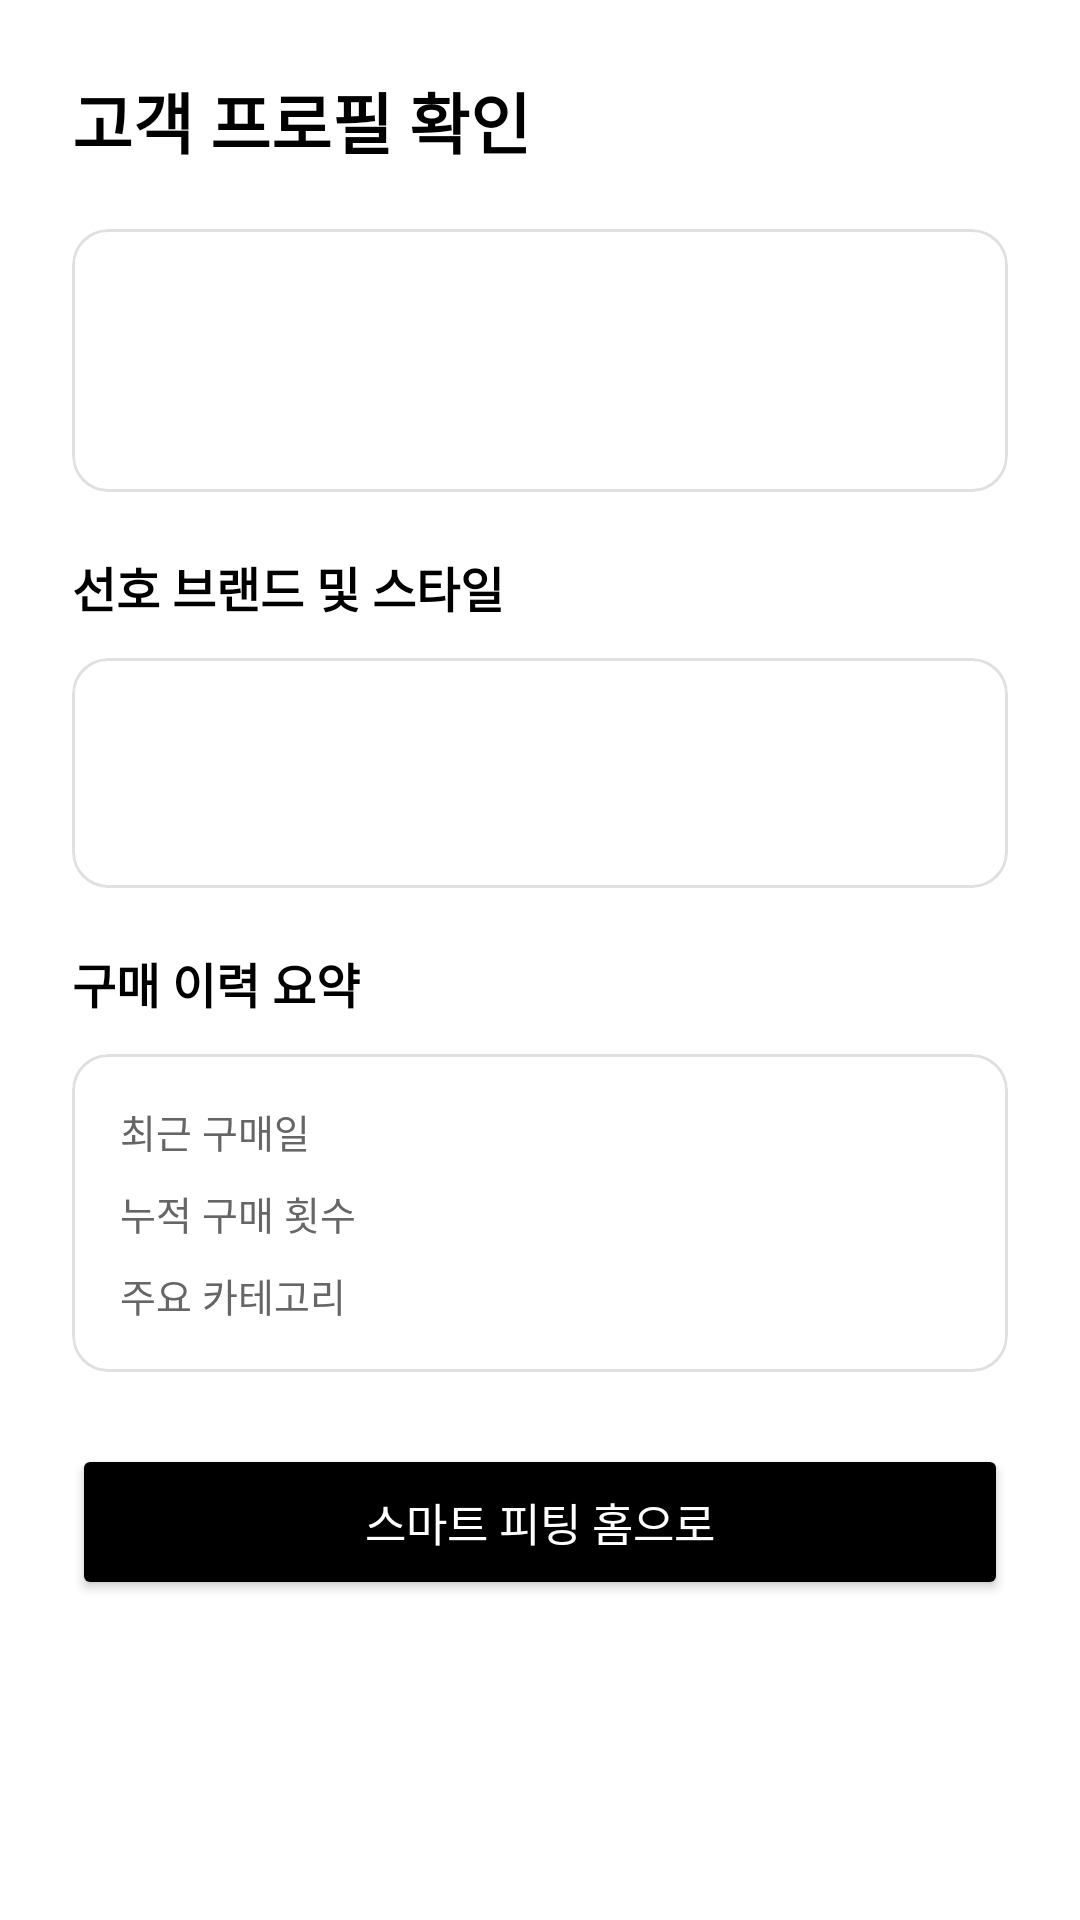

Produce the Android XML layout that renders to this screen, including the resource entries it uses.
<!-- AndroidManifest.xml: application theme Theme.AURAPASS2026 -->
<!-- res/layout/fragment_customer_profile.xml -->
<?xml version="1.0" encoding="utf-8"?>
<ScrollView xmlns:android="http://schemas.android.com/apk/res/android"
    xmlns:app="http://schemas.android.com/apk/res-auto"
    android:layout_width="match_parent"
    android:layout_height="match_parent"
    android:background="@color/white">

    <LinearLayout
        android:layout_width="match_parent"
        android:layout_height="wrap_content"
        android:orientation="vertical"
        android:padding="24dp">

        <TextView
            android:layout_width="match_parent"
            android:layout_height="wrap_content"
            android:text="고객 프로필 확인"
            android:textSize="22sp"
            android:textStyle="bold"
            android:textColor="@color/black"
            android:layout_marginBottom="20dp" />

        
        <com.google.android.material.card.MaterialCardView
            android:layout_width="match_parent"
            android:layout_height="wrap_content"
            app:cardCornerRadius="12dp"
            app:cardElevation="0dp"
            app:strokeWidth="1dp"
            app:strokeColor="@color/divider"
            android:layout_marginBottom="20dp">

            <LinearLayout
                android:layout_width="match_parent"
                android:layout_height="wrap_content"
                android:orientation="horizontal"
                android:padding="16dp"
                android:gravity="center_vertical">

                
                <TextView
                    android:id="@+id/tv_customer_initial"
                    android:layout_width="48dp"
                    android:layout_height="48dp"
                    android:gravity="center"
                    android:background="@drawable/bg_circle_gray"
                    android:textSize="18sp"
                    android:textStyle="bold"
                    android:textColor="@color/black"
                    android:layout_marginEnd="16dp" />

                <LinearLayout
                    android:layout_width="0dp"
                    android:layout_height="wrap_content"
                    android:layout_weight="1"
                    android:orientation="vertical">

                    <TextView
                        android:id="@+id/tv_customer_name"
                        android:layout_width="wrap_content"
                        android:layout_height="wrap_content"
                        android:textSize="16sp"
                        android:textStyle="bold"
                        android:textColor="@color/black" />

                    <TextView
                        android:id="@+id/tv_customer_grade"
                        android:layout_width="wrap_content"
                        android:layout_height="wrap_content"
                        android:textSize="13sp"
                        android:textColor="@color/text_secondary" />

                    <TextView
                        android:id="@+id/tv_nfc_status"
                        android:layout_width="wrap_content"
                        android:layout_height="wrap_content"
                        android:textSize="12sp"
                        android:textColor="@color/text_hint" />
                </LinearLayout>
            </LinearLayout>
        </com.google.android.material.card.MaterialCardView>

        
        <TextView
            android:layout_width="wrap_content"
            android:layout_height="wrap_content"
            android:text="선호 브랜드 및 스타일"
            android:textSize="16sp"
            android:textStyle="bold"
            android:textColor="@color/black"
            android:layout_marginBottom="12dp" />

        <com.google.android.material.card.MaterialCardView
            android:layout_width="match_parent"
            android:layout_height="wrap_content"
            app:cardCornerRadius="12dp"
            app:cardElevation="0dp"
            app:strokeWidth="1dp"
            app:strokeColor="@color/divider"
            android:layout_marginBottom="20dp">

            <LinearLayout
                android:layout_width="match_parent"
                android:layout_height="wrap_content"
                android:orientation="vertical"
                android:padding="16dp">

                <TextView
                    android:id="@+id/tv_style_preferences"
                    android:layout_width="match_parent"
                    android:layout_height="wrap_content"
                    android:textSize="14sp"
                    android:textColor="@color/black"
                    android:layout_marginBottom="8dp" />

                <TextView
                    android:id="@+id/tv_personal_color"
                    android:layout_width="match_parent"
                    android:layout_height="wrap_content"
                    android:textSize="13sp"
                    android:textColor="@color/text_secondary" />
            </LinearLayout>
        </com.google.android.material.card.MaterialCardView>

        
        <TextView
            android:layout_width="wrap_content"
            android:layout_height="wrap_content"
            android:text="구매 이력 요약"
            android:textSize="16sp"
            android:textStyle="bold"
            android:textColor="@color/black"
            android:layout_marginBottom="12dp" />

        <com.google.android.material.card.MaterialCardView
            android:layout_width="match_parent"
            android:layout_height="wrap_content"
            app:cardCornerRadius="12dp"
            app:cardElevation="0dp"
            app:strokeWidth="1dp"
            app:strokeColor="@color/divider"
            android:layout_marginBottom="24dp">

            <LinearLayout
                android:layout_width="match_parent"
                android:layout_height="wrap_content"
                android:orientation="vertical"
                android:padding="16dp">

                <LinearLayout android:layout_width="match_parent" android:layout_height="wrap_content" android:orientation="horizontal" android:layout_marginBottom="8dp">
                    <TextView android:layout_width="0dp" android:layout_height="wrap_content" android:layout_weight="1" android:text="최근 구매일" android:textSize="13sp" android:textColor="@color/text_secondary" />
                    <TextView android:id="@+id/tv_last_purchase" android:layout_width="wrap_content" android:layout_height="wrap_content" android:textSize="13sp" android:textColor="@color/black" />
                </LinearLayout>

                <LinearLayout android:layout_width="match_parent" android:layout_height="wrap_content" android:orientation="horizontal" android:layout_marginBottom="8dp">
                    <TextView android:layout_width="0dp" android:layout_height="wrap_content" android:layout_weight="1" android:text="누적 구매 횟수" android:textSize="13sp" android:textColor="@color/text_secondary" />
                    <TextView android:id="@+id/tv_purchase_count" android:layout_width="wrap_content" android:layout_height="wrap_content" android:textSize="13sp" android:textColor="@color/black" />
                </LinearLayout>

                <LinearLayout android:layout_width="match_parent" android:layout_height="wrap_content" android:orientation="horizontal">
                    <TextView android:layout_width="0dp" android:layout_height="wrap_content" android:layout_weight="1" android:text="주요 카테고리" android:textSize="13sp" android:textColor="@color/text_secondary" />
                    <TextView android:id="@+id/tv_main_category" android:layout_width="wrap_content" android:layout_height="wrap_content" android:textSize="13sp" android:textColor="@color/black" />
                </LinearLayout>
            </LinearLayout>
        </com.google.android.material.card.MaterialCardView>

        <Button
            android:id="@+id/btn_go_to_fitting"
            android:layout_width="match_parent"
            android:layout_height="52dp"
            android:text="스마트 피팅 홈으로"
            android:textSize="15sp"
            android:backgroundTint="@color/black"
            android:textColor="@color/white" />

    </LinearLayout>
</ScrollView>
<!-- resources referenced by this layout -->
<resources>
  <color name="black">#FF000000</color>
  <color name="divider">#FFE0E0E0</color>
  <color name="text_hint">#FF999999</color>
  <color name="text_secondary">#FF666666</color>
  <color name="white">#FFFFFFFF</color>
  <style name="Theme.AURAPASS2026" parent="Theme.MaterialComponents.DayNight.NoActionBar">
          <item name="colorPrimary">@color/black</item>
          <item name="colorPrimaryVariant">@color/brand_accent</item>
          <item name="colorOnPrimary">@color/white</item>
          <item name="colorSecondary">@color/black</item>
          <item name="colorOnSecondary">@color/white</item>
          <item name="android:colorBackground">@color/white</item>
          <item name="colorSurface">@color/white</item>
          <item name="colorOnSurface">@color/black</item>
          <item name="android:statusBarColor">@color/white</item>
          <item name="android:windowLightStatusBar">true</item>
          
          <item name="bottomNavigationStyle">@style/Widget.AURAPASS.BottomNavigation</item>
      </style>
  <color name="brand_accent">#FF333333</color>
  <style name="Widget.AURAPASS.BottomNavigation" parent="Widget.MaterialComponents.BottomNavigationView">
          <item name="labelVisibilityMode">labeled</item>
          <item name="itemIconSize">22dp</item>
      </style>
</resources>
